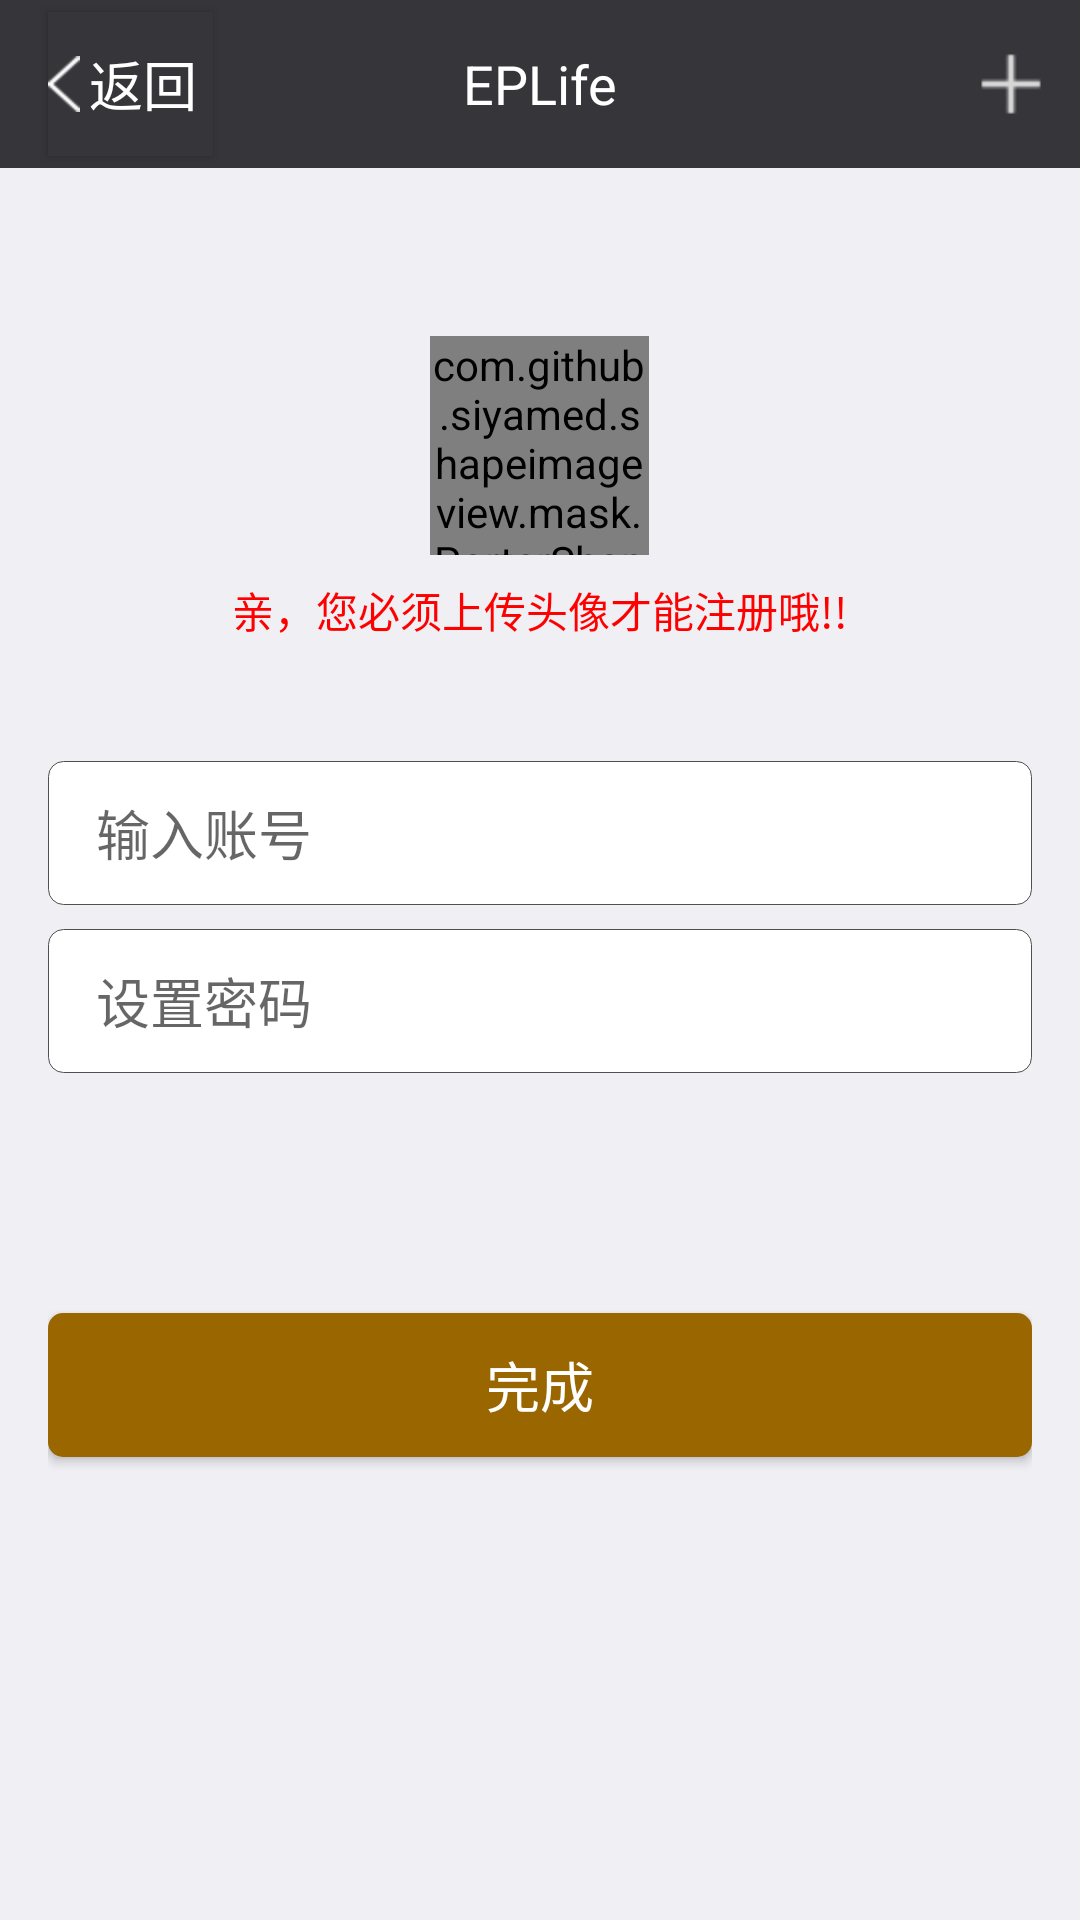

This screen was rendered from an Android layout file. Write that file and the resources it references.
<!-- AndroidManifest.xml: application theme AppTheme.NoActionBar -->
<!-- res/layout/activity_register.xml -->
<?xml version="1.0" encoding="utf-8"?>
<LinearLayout xmlns:android="http://schemas.android.com/apk/res/android"
    xmlns:app="http://schemas.android.com/apk/res-auto"
    xmlns:tools="http://schemas.android.com/tools"
    android:layout_width="match_parent"
    android:layout_height="match_parent"
    android:orientation="vertical"
    android:background="@color/fragmentBg"
    tools:context=".view.activity.RegisterActivity">

    <include layout="@layout/toolbar" />

    <LinearLayout
        android:layout_width="match_parent"
        android:layout_height="match_parent"
        android:orientation="vertical"
        android:paddingBottom="@dimen/activity_vertical_margin"
        android:paddingLeft="@dimen/activity_horizontal_margin"
        android:paddingRight="@dimen/activity_horizontal_margin"
        android:paddingTop="@dimen/activity_vertical_margin">

        <com.github.siyamed.shapeimageview.mask.PorterShapeImageView
            android:id="@+id/activity_reg_img_avatar"
            android:layout_width="73dp"
            android:layout_height="73dp"
            android:layout_gravity="center"
            android:layout_marginTop="40dp"
            android:clickable="true"
            android:scaleType="fitXY"
            android:src="@mipmap/student_deafult_icon"
            app:siShape="@drawable/shape_iv"
            app:siSquare="true" />

        <TextView
            android:layout_width="match_parent"
            android:layout_height="wrap_content"
            android:layout_marginTop="8dp"
            android:gravity="center"
            android:text="亲，您必须上传头像才能注册哦!!"
            android:textColor="@color/red" />

        
        <EditText
            android:id="@+id/activity_reg_et_account"
            android:layout_width="match_parent"
            android:layout_height="@dimen/editHigt"
            android:layout_marginTop="40dp"
            android:background="@drawable/et"
            android:gravity="center|left"
            android:hint="@string/input_name"
            android:inputType="text"
            android:maxLength="11"
            android:paddingLeft="@dimen/et_padding_left"
            android:textSize="@dimen/hintText" />
        
        <EditText
            android:id="@+id/activity_reg_et_settingPwd"
            android:layout_width="match_parent"
            android:layout_height="@dimen/editHigt"
            android:layout_marginTop="8dp"
            android:background="@drawable/et"
            android:gravity="center|left"
            android:hint="@string/settint_pwd"
            android:inputType="textPassword"
            android:paddingLeft="@dimen/et_padding_left"
            android:textSize="@dimen/hintText" />
        
        <Button
            android:id="@+id/activity_reg_btn_finish"
            android:layout_width="match_parent"
            android:layout_height="wrap_content"
            android:layout_marginTop="80dp"
            android:background="@drawable/shape_btn_finish"
            android:gravity="center"
            android:text="@string/finish"
            android:textColor="@color/whiteTextColor"
            android:textSize="18sp" />
    </LinearLayout>


</LinearLayout>
<!-- res/layout/toolbar.xml (included above) -->
<?xml version="1.0" encoding="utf-8"?>
<android.support.v7.widget.Toolbar xmlns:android="http://schemas.android.com/apk/res/android"
    xmlns:app="http://schemas.android.com/apk/res-auto"
    android:id="@+id/custom_toolbar"
    android:layout_width="match_parent"
    android:layout_height="wrap_content"
    android:background="@color/actionbar_bg"
    android:orientation="horizontal"
    app:popupTheme="@style/ThemeOverlay.AppCompat.Light"
    app:theme="@style/ThemeOverlay.AppCompat.Dark.ActionBar">
    
    <Button
        android:id="@+id/toolbar_back"
        android:layout_width="55dp"
        android:layout_height="wrap_content"
        android:background="@color/actionbar_bg"
        android:drawableLeft="@mipmap/de_actionbar_back"
        android:drawablePadding="3dp"
        android:gravity="left|center_vertical"
        android:text="返回"
        android:textColor="@color/whiteTextColor"
        android:textSize="@dimen/toolbar_textSize"
        android:visibility="visible" />
    
    <TextView
        android:id="@+id/toolbar_title"
        android:layout_width="wrap_content"
        android:layout_height="wrap_content"
        android:layout_gravity="center"
        android:clickable="false"
        android:text="EPLife"
        android:textColor="@color/whiteTextColor"
        android:textSize="@dimen/toolbar_textSize" />

    <RelativeLayout
        android:layout_width="wrap_content"
        android:layout_height="wrap_content"
        android:layout_gravity="end"
        android:layout_marginRight="10dp">

        <Button
            android:id="@+id/toolbar_right_btn"
            android:layout_width="26dp"
            android:layout_height="26dp"
            android:background="@drawable/more" />

        <TextView
            android:id="@+id/toolbar_right_tv"
            android:layout_width="wrap_content"
            android:layout_height="wrap_content"
            android:clickable="true"
            android:textColor="@color/whiteTextColor"
            android:textSize="@dimen/toolbar_textSize" />
    </RelativeLayout>


</android.support.v7.widget.Toolbar>
<!-- resources referenced by this layout -->
<resources>
  <color name="actionbar_bg">#35353a</color>
  <color name="fragmentBg">#efeff4</color>
  <color name="red">#ff0000</color>
  <color name="whiteTextColor">#FFFFFF</color>
  <dimen name="activity_horizontal_margin">16dp</dimen>
  <dimen name="activity_vertical_margin">16dp</dimen>
  <dimen name="editHigt">48dp</dimen>
  <dimen name="et_padding_left">16dp</dimen>
  <dimen name="hintText">18sp</dimen>
  <dimen name="toolbar_textSize">18sp</dimen>
  <!-- drawable et (drawable) -->
  <?xml version="1.0" encoding="utf-8"?>
  <layer-list xmlns:android="http://schemas.android.com/apk/res/android">
      <item>
          <shape xmlns:android="http://schemas.android.com/apk/res/android"
              android:shape="rectangle">
              <solid android:color="@color/white" />
              <corners
                  android:bottomLeftRadius="5dip"
                  android:bottomRightRadius="5dip"
                  android:topLeftRadius="5dip"
                  android:topRightRadius="5dip" />
              <stroke
                  android:width="0.5px"
                  android:color="#505050" />
          </shape>
      </item>
  </layer-list>
  <!-- drawable more: png bitmap (drawable, 149 bytes) -->
  <!-- drawable shape_btn_finish (drawable) -->
  <?xml version="1.0" encoding="UTF-8"?>
  <shape xmlns:android="http://schemas.android.com/apk/res/android"
      android:shape="rectangle">
      
      <solid android:color="#996600" />
      
      
      <corners android:radius="5dip" />
  
      
      <padding
          android:bottom="10dp"
          android:left="10dp"
          android:right="10dp"
          android:top="10dp" />
  </shape>
  <!-- drawable shape_iv (drawable) -->
  <?xml version="1.0" encoding="utf-8"?>
  <shape xmlns:android="http://schemas.android.com/apk/res/android"
      android:shape="rectangle">
      <corners
          android:bottomLeftRadius="5dp"
          android:bottomRightRadius="5dp"
          android:topLeftRadius="5dp"
          android:topRightRadius="5dp" />
      <solid android:color="@color/blackTextColor" />
  </shape>
  <!-- mipmap de_actionbar_back: png bitmap (mipmap-hdpi, 3105 bytes) -->
  <!-- mipmap student_deafult_icon: png bitmap (mipmap-mdpi, 24989 bytes) -->
  <string name="finish">完成</string>
  <string name="input_name">输入账号</string>
  <string name="settint_pwd">设置密码</string>
  <style name="AppTheme.NoActionBar">
          <item name="windowActionBar">false</item>
          <item name="windowNoTitle">true</item>
      </style>
  <color name="white">#FFFFFF</color>
  <color name="blackTextColor">#000000</color>
</resources>
